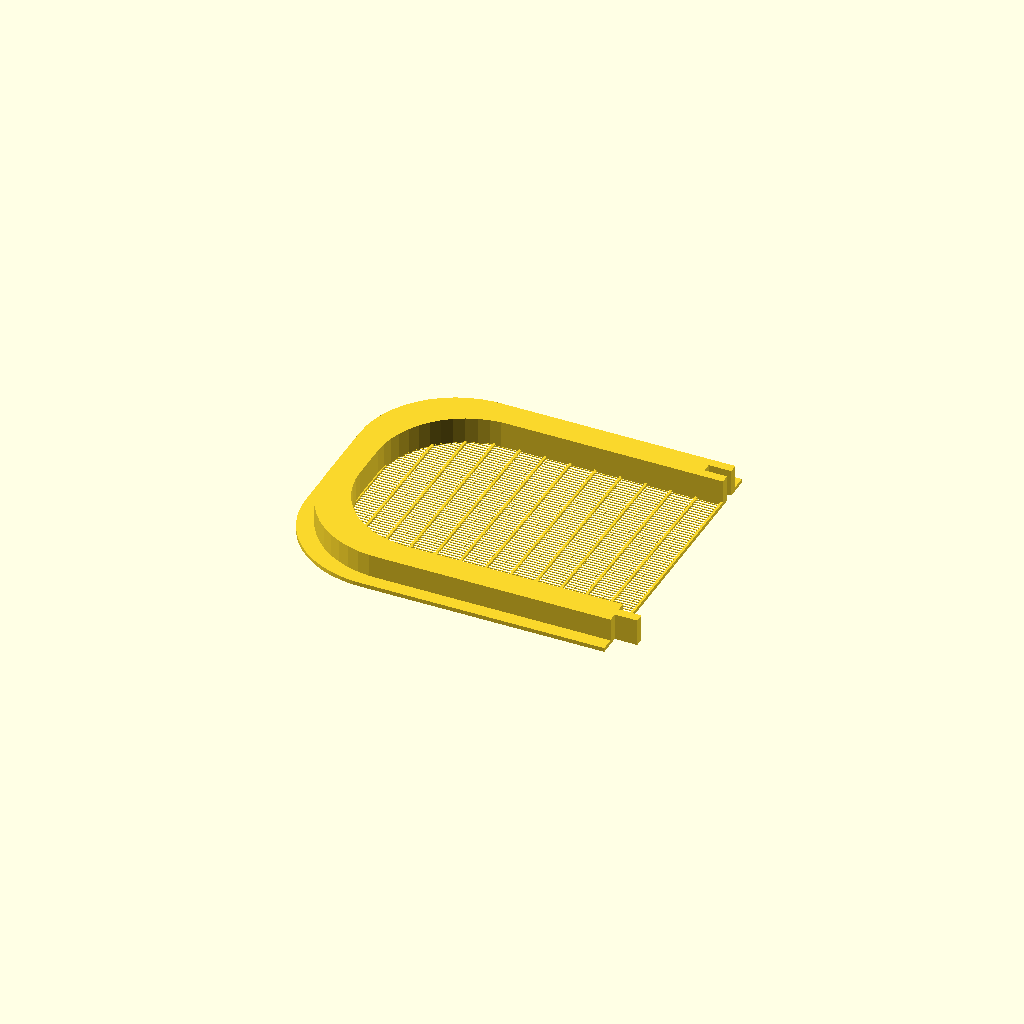
Cell 1 — every parameter at its default value.
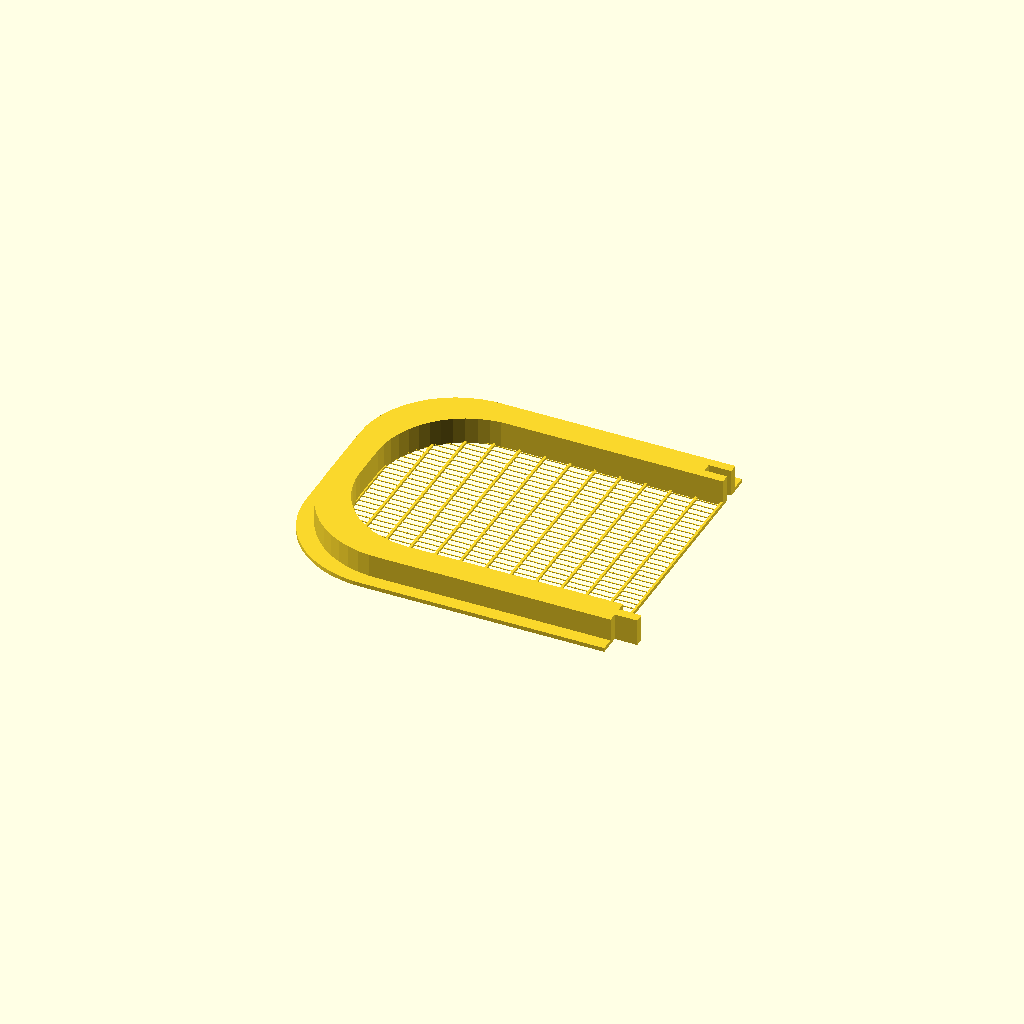
Cell 2: vertical_spacing = 3.2 (everything else at default).
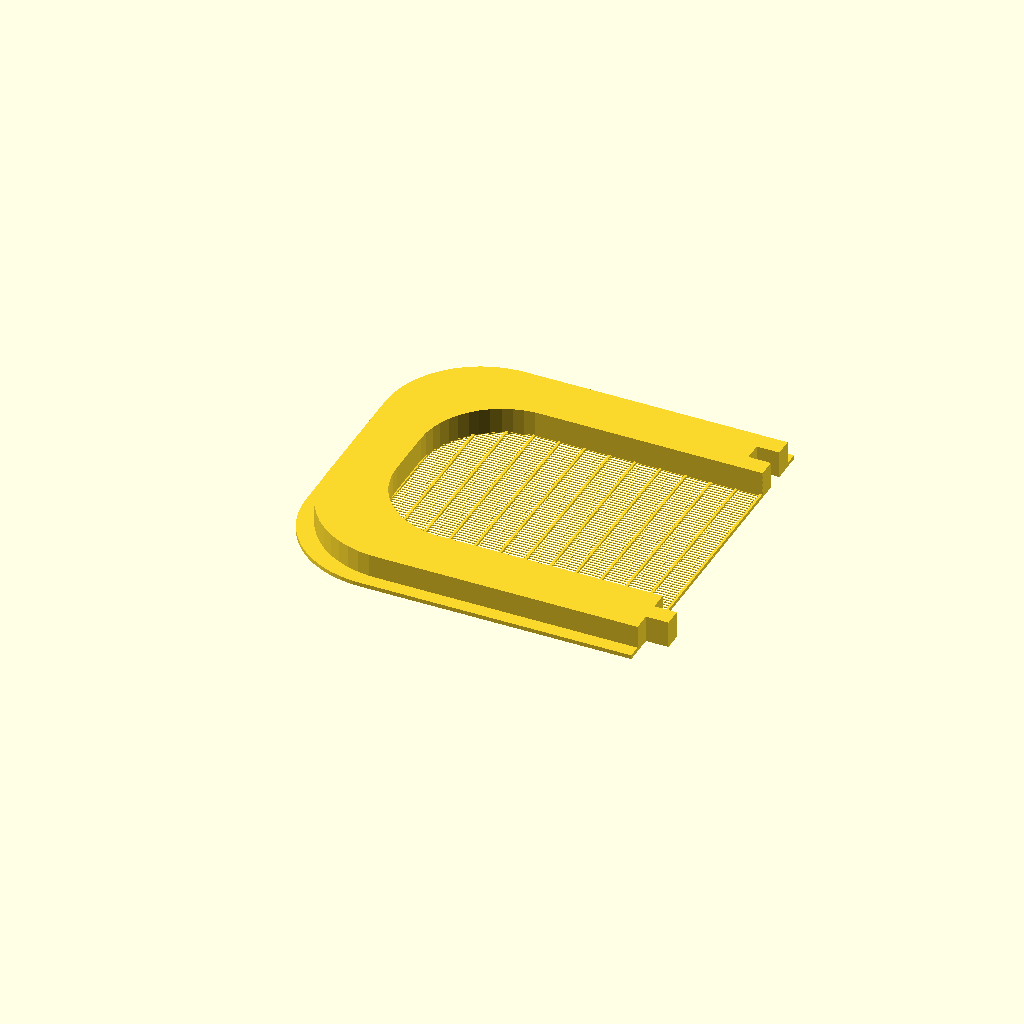
Cell 3: the same model with net_rim = 24.
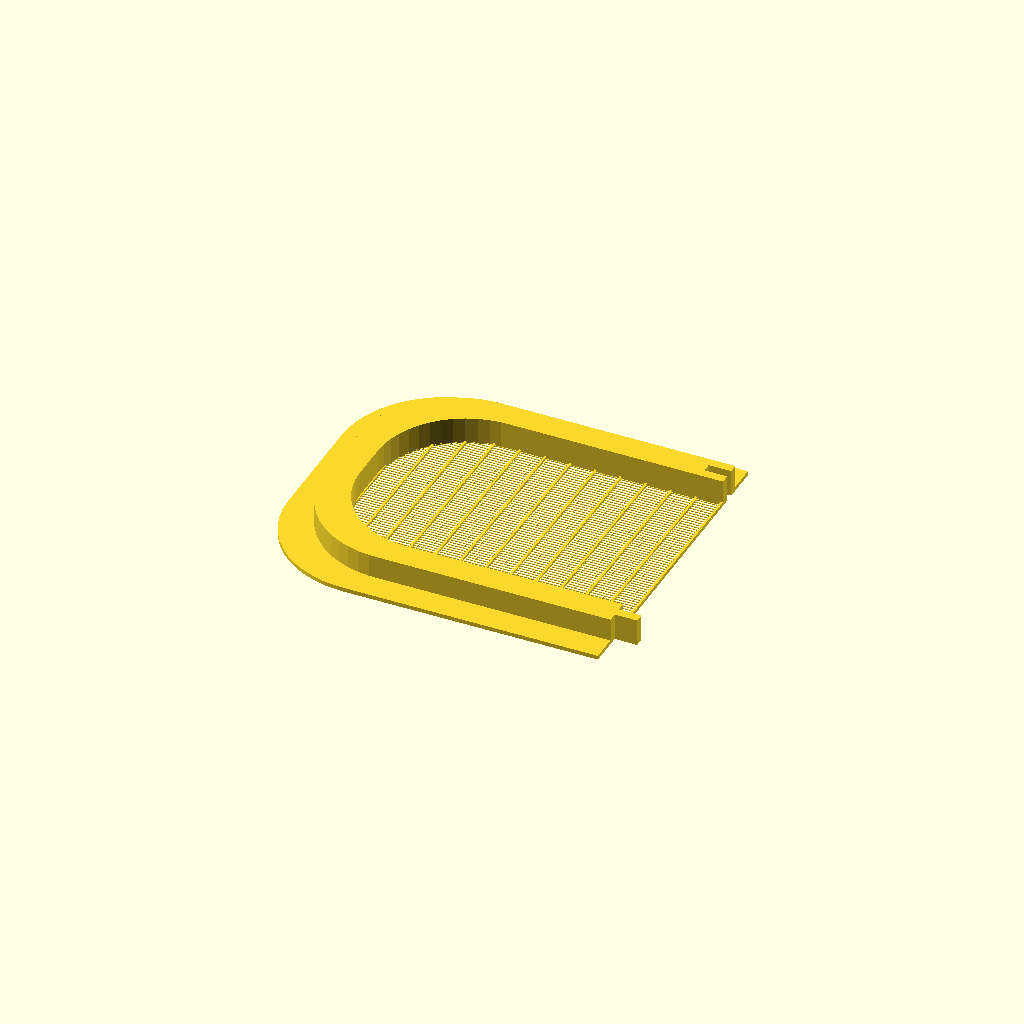
Cell 4: the same model with outer_rim = 12.
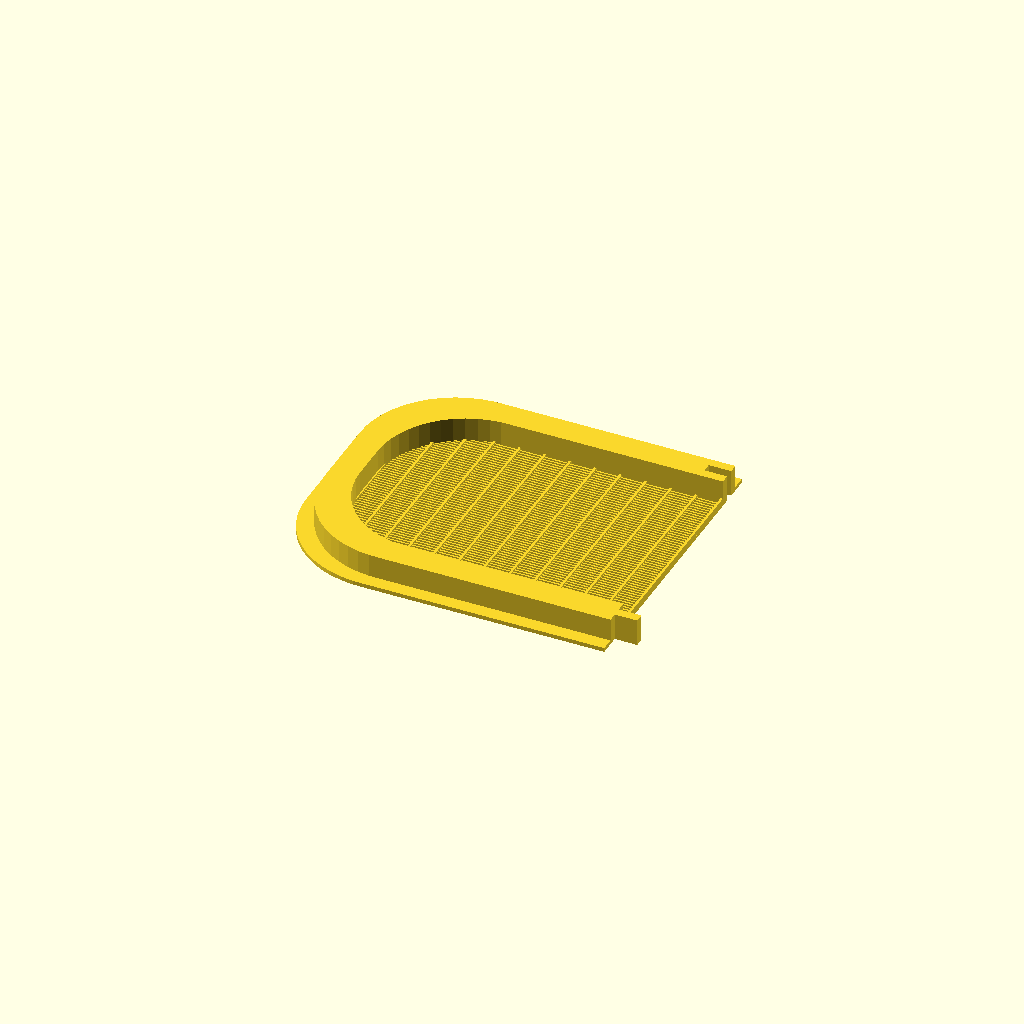
Cell 5: the same model with net_thickness = 0.7.
One fixed orthographic camera (rotation 55°, 0°, 25°; colour scheme Cornfield) for every cell.
The OpenSCAD source (topnet.scad):
horizontal_spacing = 11.2;
vertical_spacing = 1.6;
tolerance = 0;
net_rim = 12;
outer_rim = 6;

base_width = 270+net_rim*2;
base_height = 95+net_rim*2;

net_thickness = 0.35;
layer_height = 0.35;
wall_thickness = net_rim;
wall_height = 12;
base_thickness = 1.8;

corner_radius = 95./2-5;

module dummy() {} // for customizer

width = base_width-tolerance*2;
height = base_height-tolerance*2;

xsize = width;
ysize = height;
nudge = 0.01;

module netRectangle() {
    render(convexity=12)
    linear_extrude(height=net_thickness*3) 
    for (i=[0:xsize/2/horizontal_spacing]) {
        translate([width/2 - layer_height*3 - horizontal_spacing*i,0,0]) square([layer_height*3,ysize]);
    }
    linear_extrude(height=net_thickness*5) 
        translate([width/2 - layer_height*3,0,0]) square([layer_height*3,ysize]);

    render(convexity=12)
    translate([0,0,net_thickness-nudge])
    linear_extrude(height=net_thickness+nudge) 
    for (i=[0:ysize/vertical_spacing]) {
        translate([0,vertical_spacing*i,layer_height]) 
        square([xsize,net_thickness]);
    }
}


module oval(inset) {
    radius = (width-2*inset)/width*corner_radius;
    for (i=[0:1]) {
        dx = (width-2*radius-2*inset)*i;
        translate([dx+radius+inset,radius+inset]) circle(r=radius, $fn=50);
        translate([dx+radius+inset,height-radius-inset]) circle(r=radius, $fn=50);
        translate([dx+inset,radius+inset]) square([radius*2,height-2*inset-2*radius]);
    }
    translate([radius+inset,inset]) square([width-2*inset-2*radius,height-2*inset]);
}

module netOval() {
    intersection() {
        netRectangle();
        translate([0,0,-nudge]) linear_extrude(height=wall_height) oval(net_rim-nudge);
    }
}

module base() {
    linear_extrude(height=base_thickness) difference() {
        oval(-outer_rim);
        oval(net_rim);
    }
}

module sides() {
    render(convexity=10)
    difference() {
        linear_extrude(height=wall_height) difference() {
            oval(0);
            oval(wall_thickness);
        }
    }
}

module filled() {
    linear_extrude(height=wall_height) oval(0);
}


module full() {
    netOval();
    base();
    sides();
}

module cut() {
    render(convexity=10)
    difference() {
        union() {
         translate([-outer_rim,-outer_rim,-nudge]) cube([width/2+nudge+outer_rim, height+2*outer_rim, wall_height+2*nudge]);
            translate([width/2, net_rim/3, 0]) cube([10, net_rim/3, wall_height+2*nudge]);
        }
        color("red") translate([width/2-10, height-net_rim+net_rim/3, -2*nudge]) cube([10+2*nudge, net_rim/3, wall_height+4*nudge]);
    }
}

intersection() {
full();
cut();
}
Parameter table extracted from the source (name, type, default, range or options):
horizontal_spacing: number, default 11.2
vertical_spacing: number, default 1.6
tolerance: number, default 0
net_rim: number, default 12
outer_rim: number, default 6
net_thickness: number, default 0.35
layer_height: number, default 0.35
wall_height: number, default 12
base_thickness: number, default 1.8
